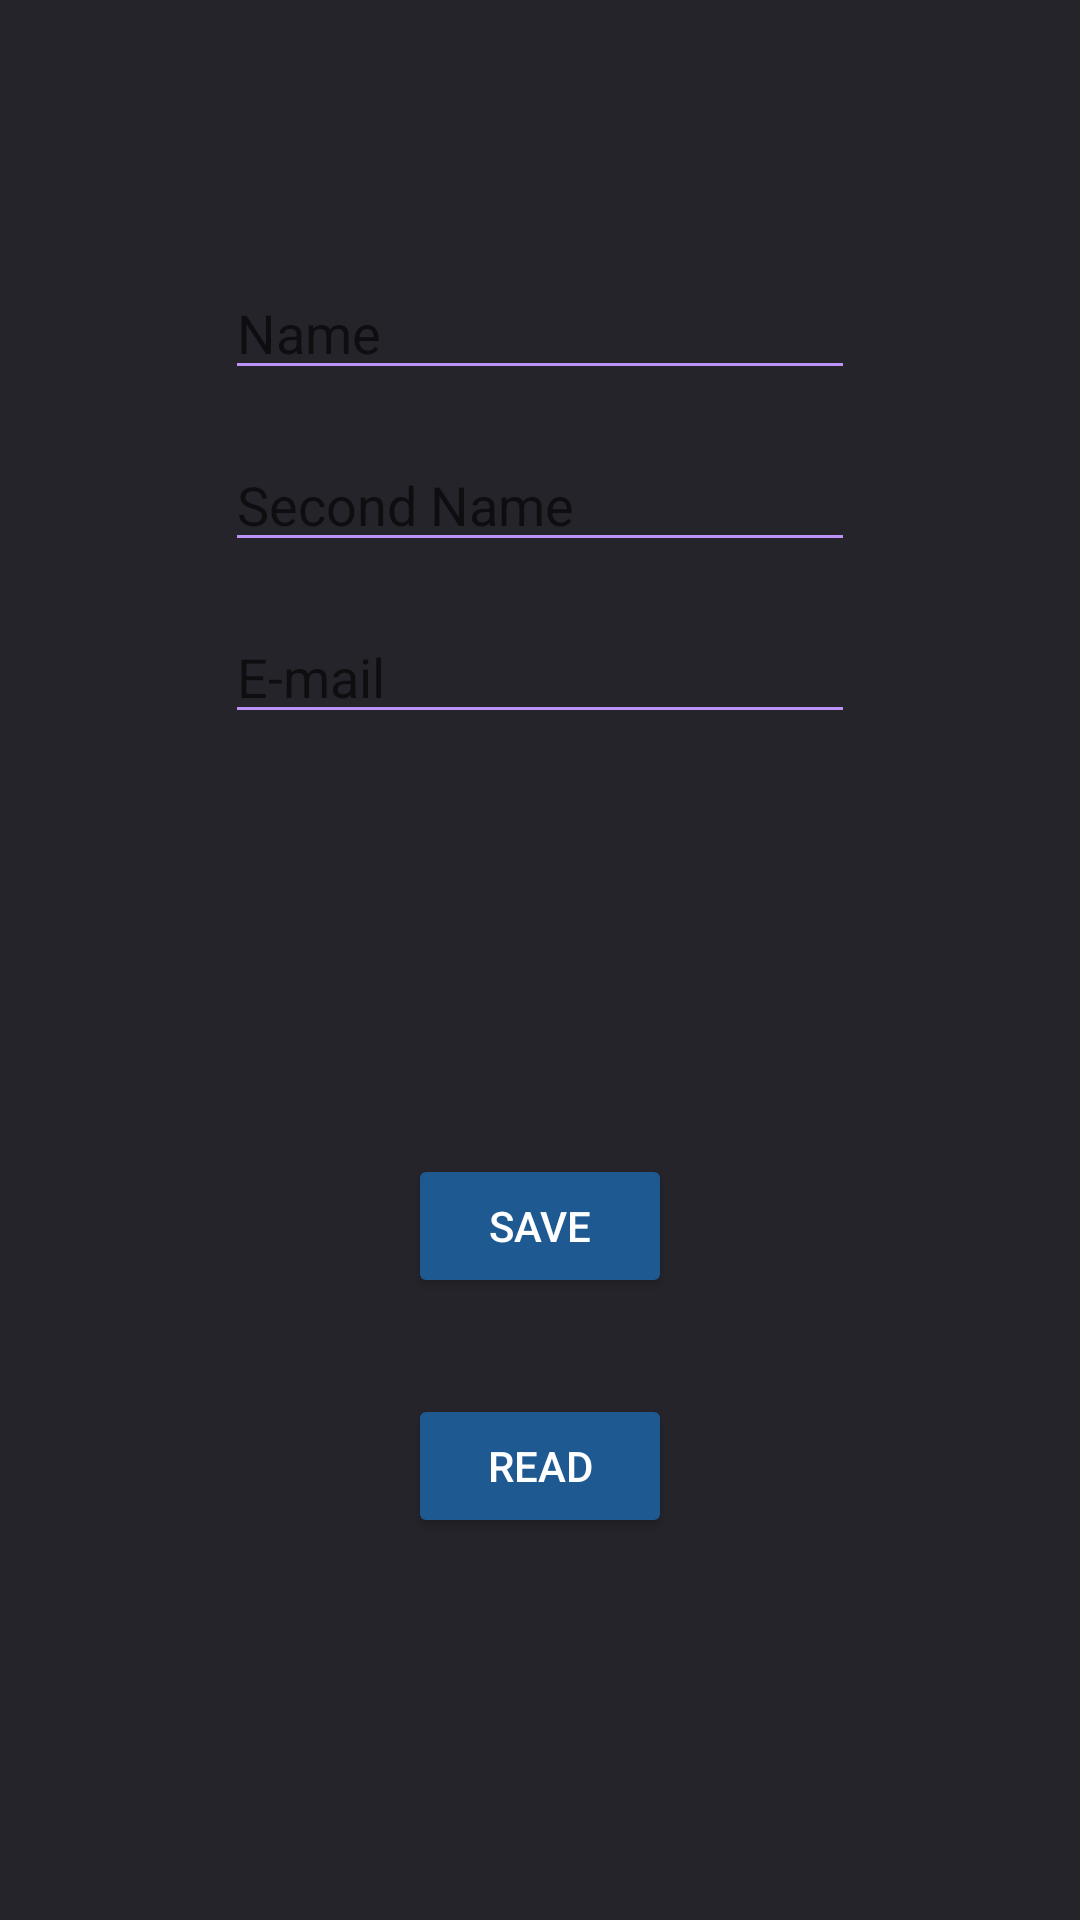

Here is an Android app screen rendered from its layout file. Give the layout XML and the strings, colors and styles it references.
<!-- AndroidManifest.xml: application theme Theme.AndroidCoursework -->
<!-- res/layout/activity_main.xml -->
<?xml version="1.0" encoding="utf-8"?>
<androidx.constraintlayout.widget.ConstraintLayout xmlns:android="http://schemas.android.com/apk/res/android"
    xmlns:app="http://schemas.android.com/apk/res-auto"
    xmlns:tools="http://schemas.android.com/tools"
    android:id="@+id/main"
    android:layout_width="match_parent"
    android:layout_height="match_parent"
    tools:context=".MainActivity">

    <Button
        android:id="@+id/button"
        android:layout_width="wrap_content"
        android:layout_height="wrap_content"
        android:layout_marginTop="140dp"
        android:text="save"
        android:onClick="Save"
        app:layout_constraintEnd_toEndOf="parent"
        app:layout_constraintStart_toStartOf="parent"
        app:layout_constraintTop_toBottomOf="@+id/etEmail" />

    <Button
        android:id="@+id/button2"
        android:layout_width="wrap_content"
        android:layout_height="wrap_content"
        android:layout_marginTop="32dp"
        android:text="read"
        android:onClick="Read"
        app:layout_constraintEnd_toEndOf="@+id/button"
        app:layout_constraintHorizontal_bias="0.0"
        app:layout_constraintStart_toStartOf="@+id/button"
        app:layout_constraintTop_toBottomOf="@+id/button" />

    <EditText
        android:id="@+id/etName"
        android:layout_width="wrap_content"
        android:layout_height="wrap_content"
        android:ems="10"
        android:hint="Name"
        android:inputType="text"
        app:layout_constraintBottom_toBottomOf="parent"
        app:layout_constraintEnd_toEndOf="parent"
        app:layout_constraintStart_toStartOf="parent"
        app:layout_constraintTop_toTopOf="parent"
        app:layout_constraintVertical_bias="0.148" />

    <EditText
        android:id="@+id/etSecondName"
        android:layout_width="wrap_content"
        android:layout_height="wrap_content"
        android:layout_marginTop="16dp"
        android:ems="10"
        android:hint="Second Name"
        android:inputType="text"
        app:layout_constraintEnd_toEndOf="@+id/etName"
        app:layout_constraintStart_toStartOf="@+id/etName"
        app:layout_constraintTop_toBottomOf="@+id/etName" />

    <EditText
        android:id="@+id/etEmail"
        android:layout_width="wrap_content"
        android:layout_height="wrap_content"
        android:layout_marginTop="16dp"
        android:ems="10"
        android:hint="E-mail"
        android:inputType="text"
        app:layout_constraintEnd_toEndOf="@+id/etSecondName"
        app:layout_constraintStart_toStartOf="@+id/etSecondName"
        app:layout_constraintTop_toBottomOf="@+id/etSecondName" />
</androidx.constraintlayout.widget.ConstraintLayout>
<!-- resources referenced by this layout -->
<resources>
  <style name="Theme.AndroidCoursework" parent="Base.Theme.AndroidCoursework" />
  <style name="Base.Theme.AndroidCoursework" parent="Theme.AppCompat.Light.NoActionBar">
          
          
          <item name="colorPrimary">@color/light_blue</item>
          <item name="colorPrimaryDark">@color/dark_grey</item>
          <item name="colorPrimaryVariant">@color/gray</item>
  
          
          <item name="colorAccent">@color/deep_blue</item>
          <item name="colorSecondary">@color/neutral_blue</item>
          <item name="colorSecondaryVariant">@color/light_blue</item>
  
          
          <item name="android:textColorPrimary">@color/white</item>
          <item name="android:textColorSecondary">@color/purple</item>
  
          
          <item name="android:colorBackground">@color/gray</item>
  
          
          <item name="colorButtonNormal">@color/neutral_deep_blue</item>
  
          
          <item name="android:editTextStyle">@style/EditTextStyle</item>
      </style>
  <color name="light_blue">#FF3ECCFD</color>
  <color name="dark_grey">#FF19191B</color>
  <color name="gray">#FF25242A</color>
  <color name="deep_blue">#FF17426C</color>
  <color name="neutral_blue">#FF0F70BD</color>
  <color name="white">#FFFFFFFF</color>
  <color name="purple">#FFBD93F9</color>
  <color name="neutral_deep_blue">#FF1F5992</color>
  <style name="EditTextStyle" parent="Widget.AppCompat.EditText">
          <item name="android:backgroundTint">@color/neutral_blue</item>
          <item name="android:textColor">@color/white</item>
      </style>
</resources>
